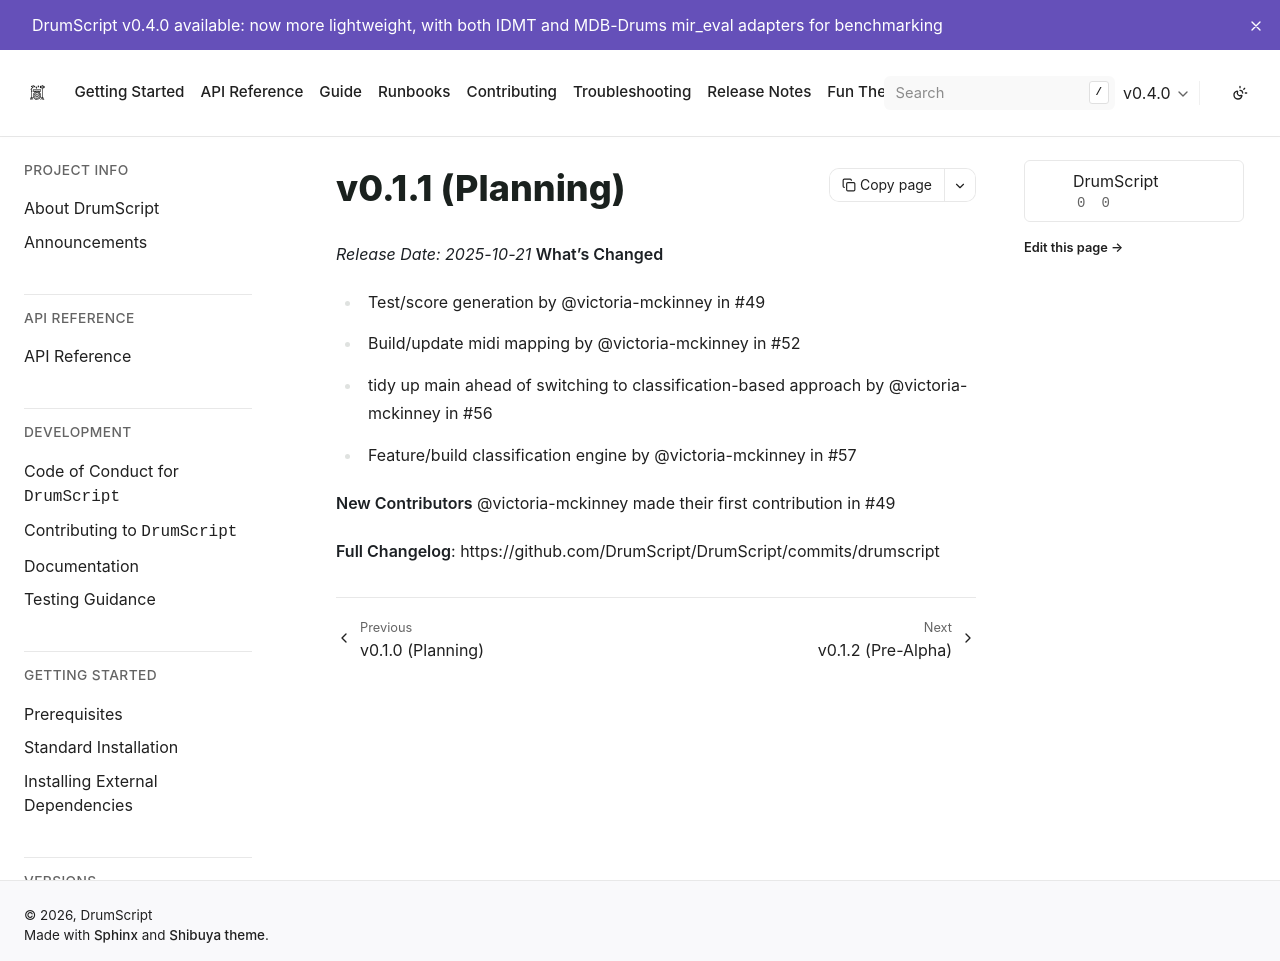

repository: DrumScript/DrumScript · page: latest/release_notes/0.1.1.html · generator: sphinx

# v0.1.1 (Planning)

*Release Date: 2025-10-21*
**What's Changed**
* Test/score generation by @victoria-mckinney in #49

* Build/update midi mapping by @victoria-mckinney in #52
* tidy up main ahead of switching to classification-based approach by @victoria-mckinney in #56
* Feature/build classification engine by @victoria-mckinney in #57

**New Contributors**
@victoria-mckinney made their first contribution in #49

**Full Changelog**: https://github.com/DrumScript/DrumScript/commits/drumscript
